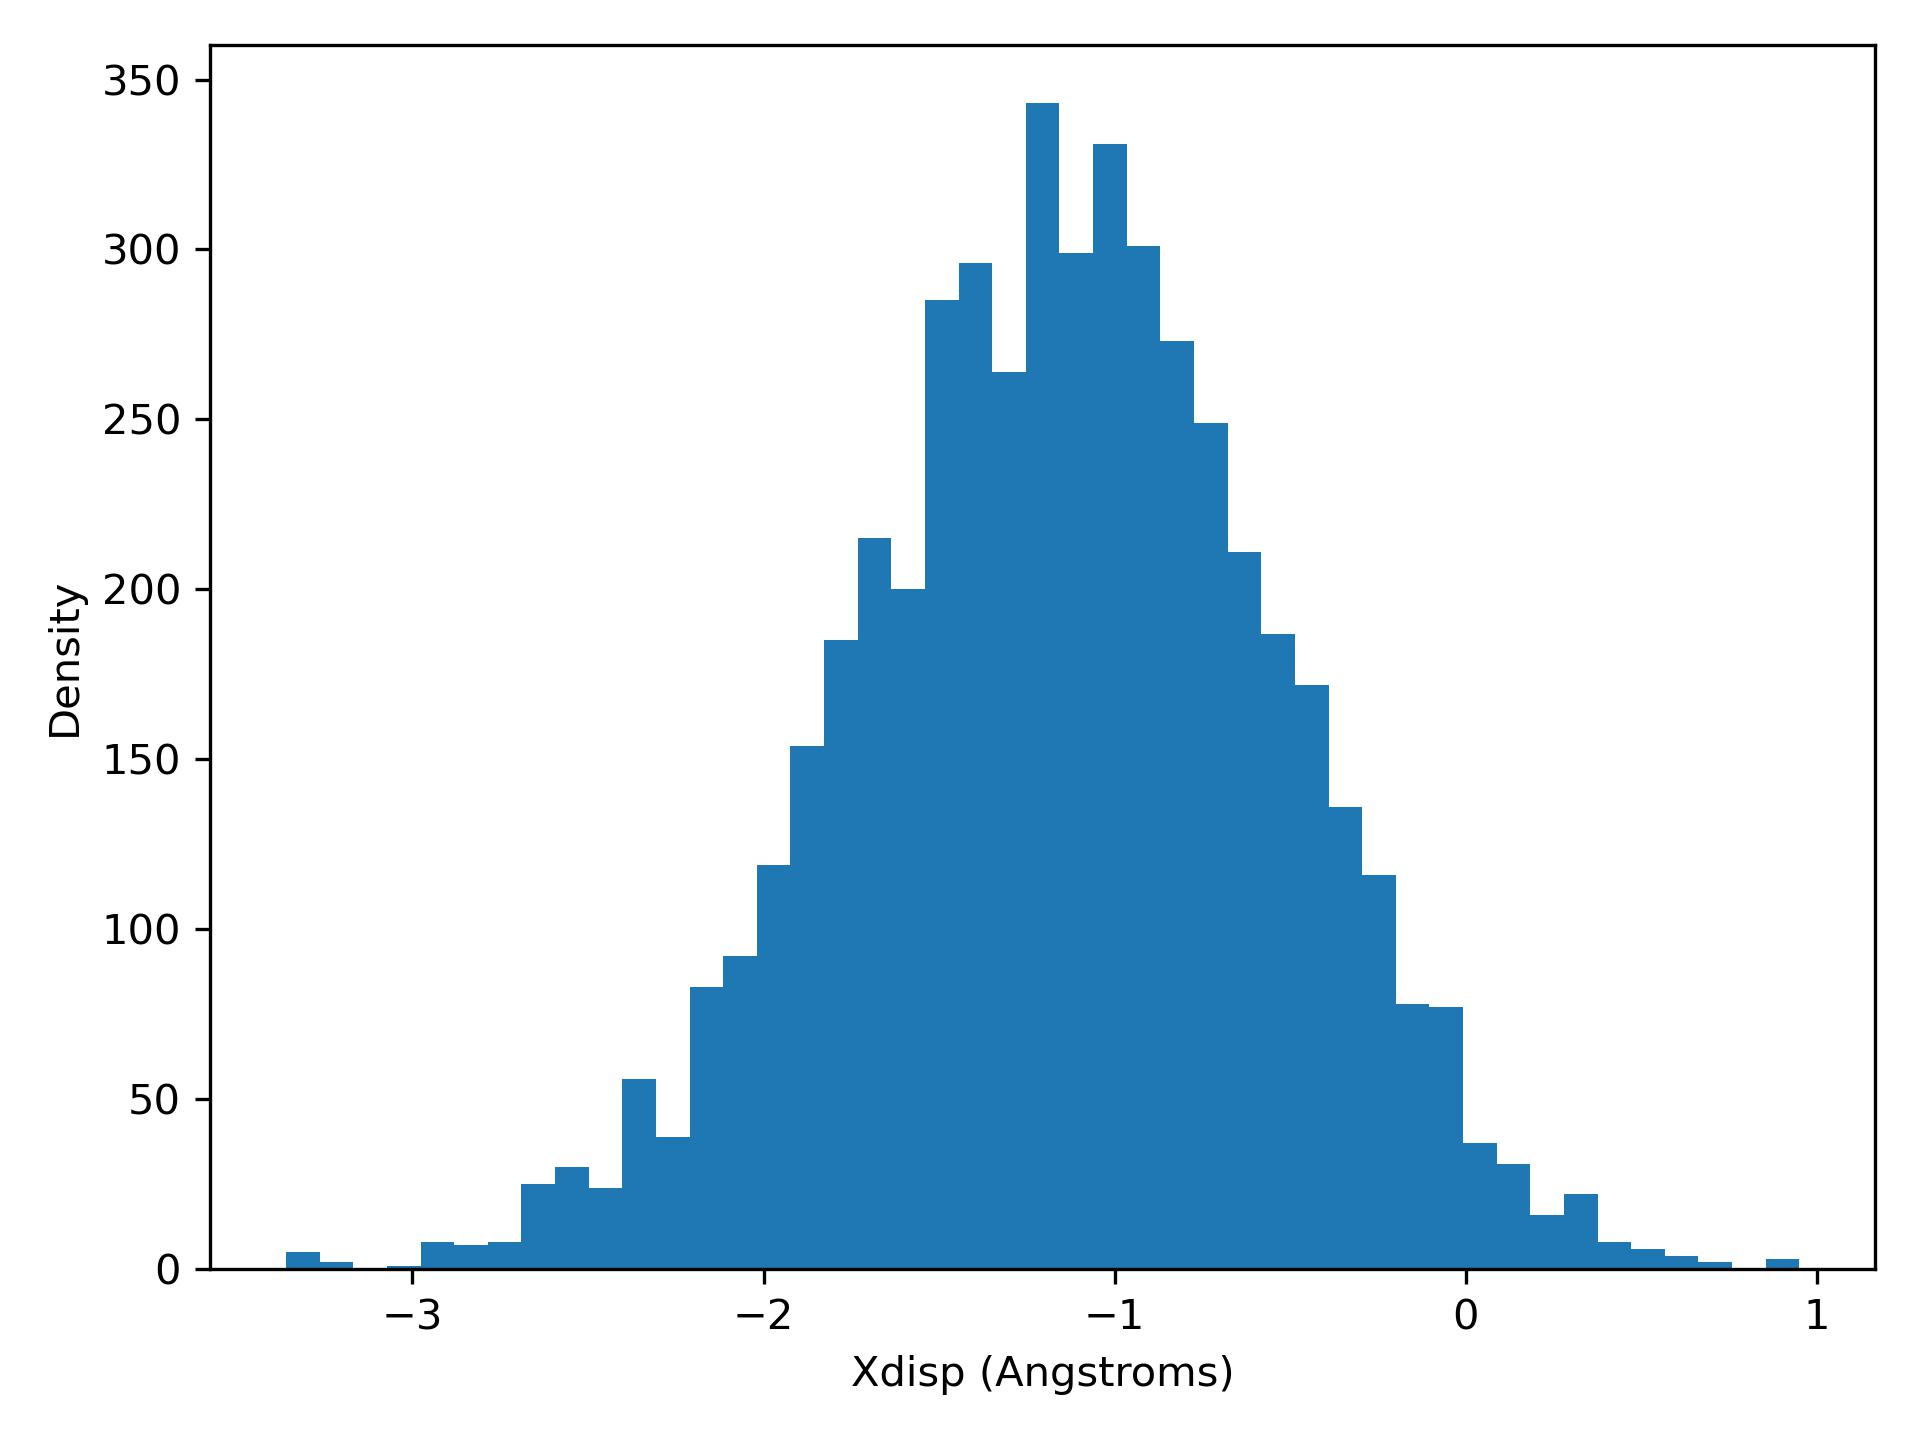

Data behind this chart, as committed beside it:
xdisp, density
-3.36, 5.0
-3.264, 2.0
-3.168, 0.0
-3.073, 1.0
-2.977, 8.0
-2.881, 7.0
-2.785, 8.0
-2.69, 25.0
-2.594, 30.0
-2.498, 24.0
-2.402, 56.0
-2.306, 39.0
-2.211, 83.0
-2.115, 92.0
-2.019, 119.0
-1.923, 154.0
-1.828, 185.0
-1.732, 215.0
-1.636, 200.0
-1.54, 285.0
-1.444, 296.0
-1.349, 264.0
-1.253, 343.0
-1.157, 299.0
-1.061, 331.0
-0.9656, 301.0
-0.8698, 273.0
-0.774, 249.0
-0.6782, 211.0
-0.5824, 187.0
-0.4867, 172.0
-0.3909, 136.0
-0.2951, 116.0
-0.1993, 78.0
-0.1036, 77.0
-0.007778, 37.0
0.088, 31.0
0.1838, 16.0
0.2796, 22.0
0.3753, 8.0
0.4711, 6.0
0.5669, 4.0
0.6627, 2.0
0.7584, 0.0
0.8542, 3.0
